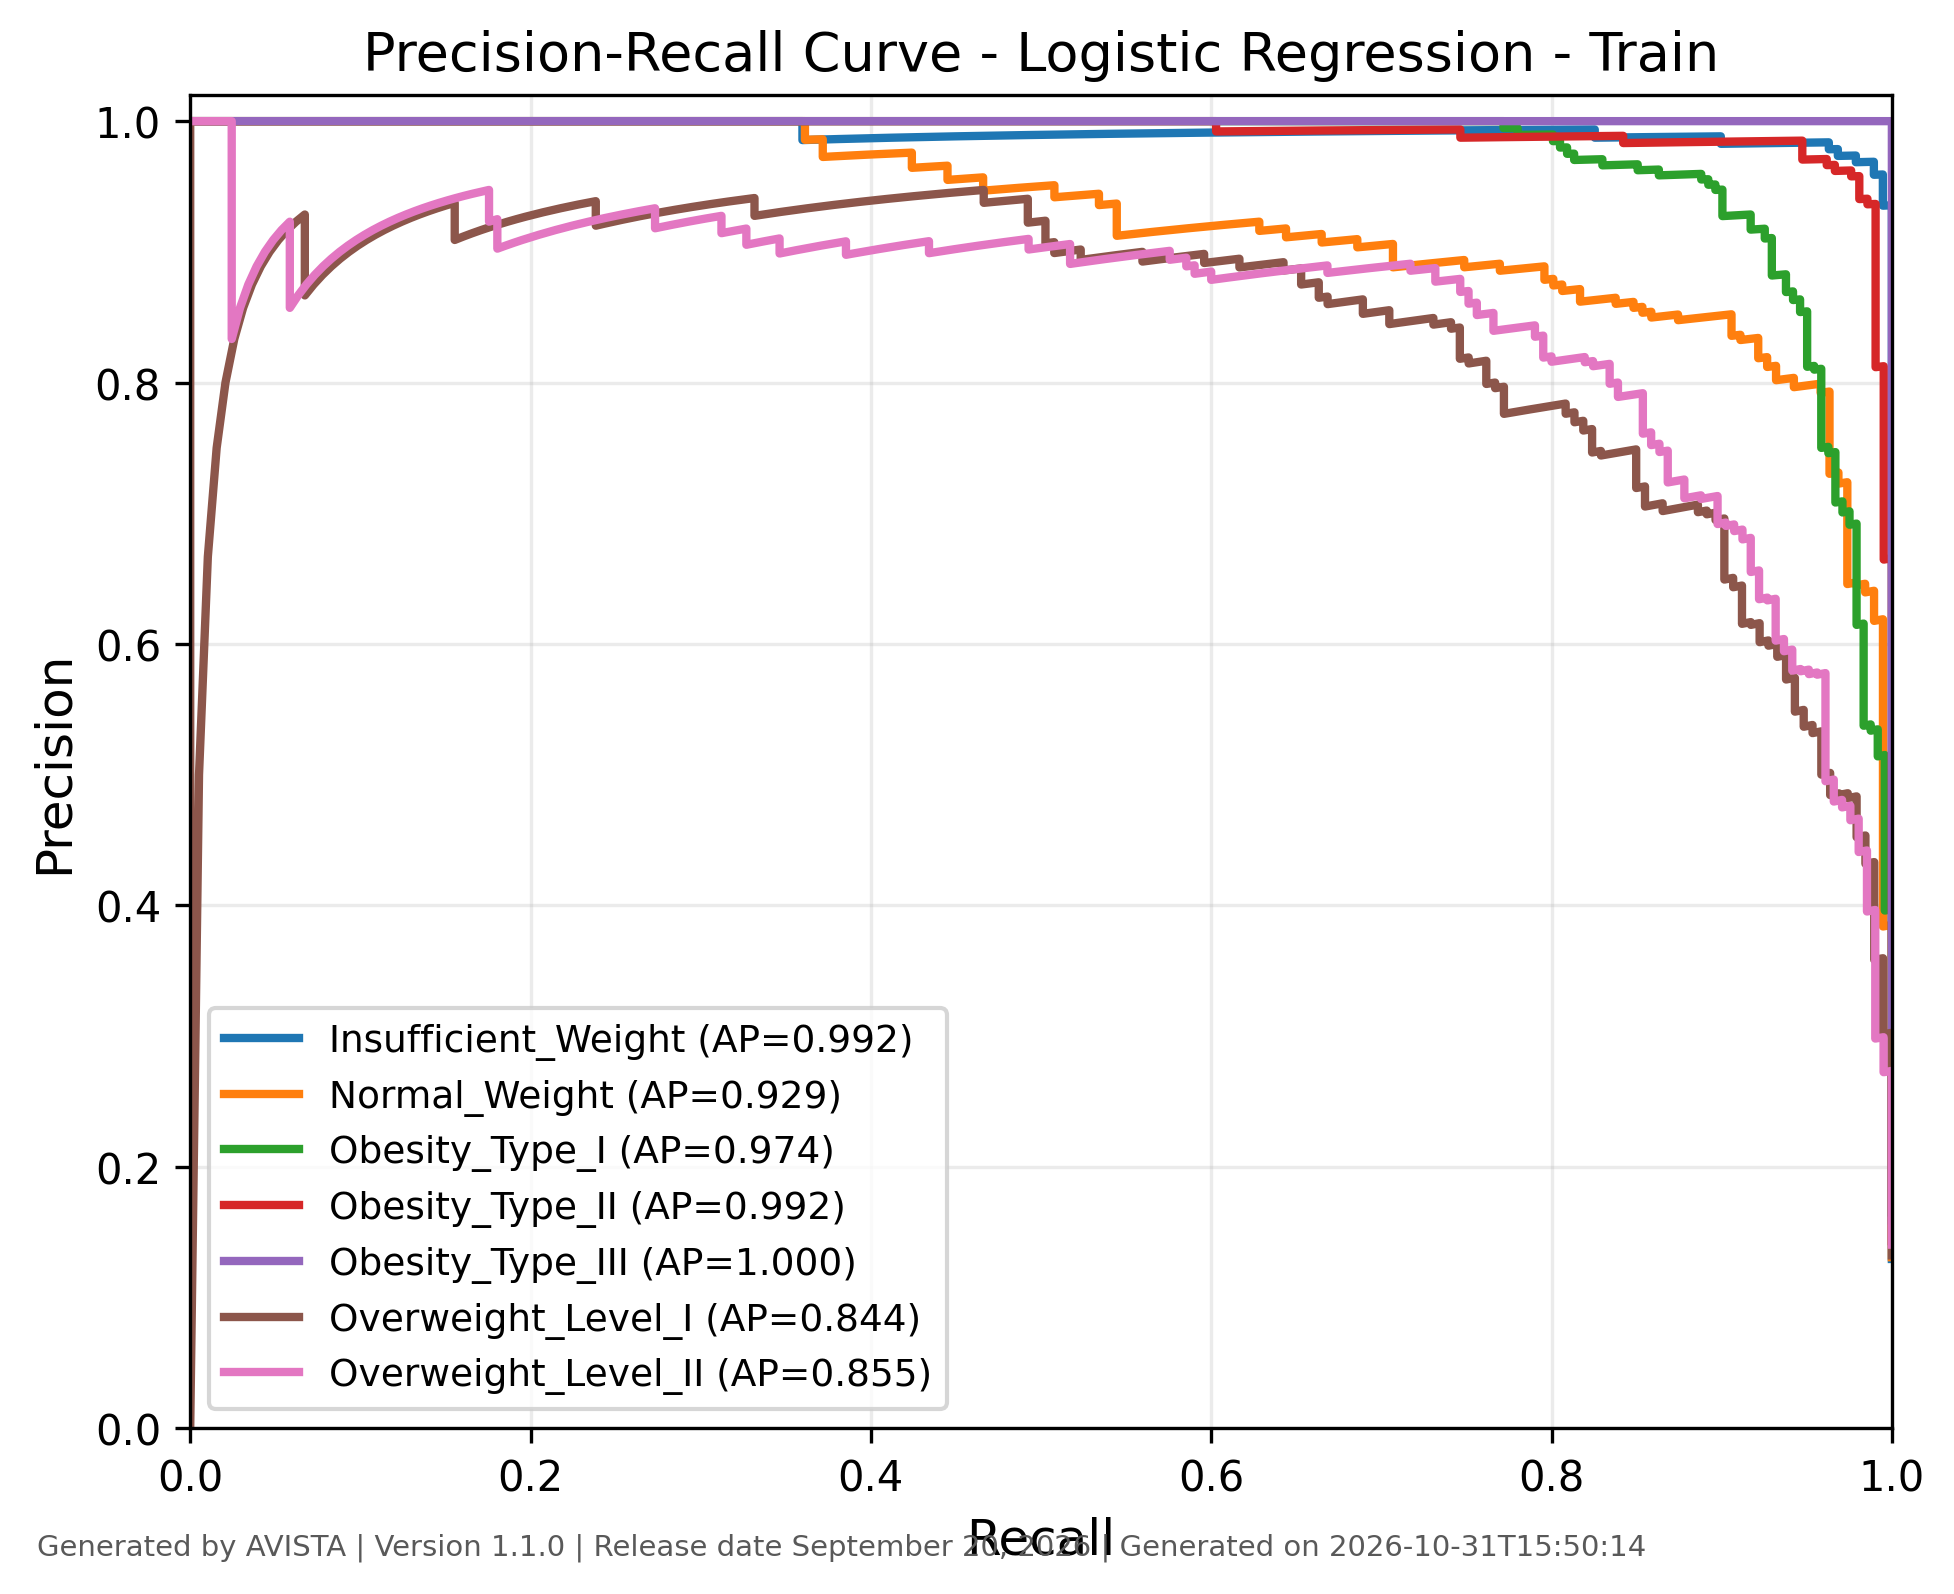

The table this chart was drawn from, first rows:
class, recall, precision, threshold, average_precision, generated_by, version, generated_on
Insufficient_Weight, 1.0, 0.1295, 9.041598526377189e-26, 0.9924, AVISTA, 1.1.0, 2026-10-31T15:50:14
Insufficient_Weight, 1.0, 0.1295, 3.8126114050364545e-25, 0.9924, AVISTA, 1.1.0, 2026-10-31T15:50:14
Insufficient_Weight, 1.0, 0.1296, 1.2212770018779781e-24, 0.9924, AVISTA, 1.1.0, 2026-10-31T15:50:14
Insufficient_Weight, 1.0, 0.1297, 4.911756436126632e-24, 0.9924, AVISTA, 1.1.0, 2026-10-31T15:50:14
Insufficient_Weight, 1.0, 0.1298, 2.1588871804360058e-23, 0.9924, AVISTA, 1.1.0, 2026-10-31T15:50:14
Insufficient_Weight, 1.0, 0.1299, 4.393560010987861e-23, 0.9924, AVISTA, 1.1.0, 2026-10-31T15:50:14
Insufficient_Weight, 1.0, 0.13, 1.2847686217357166e-22, 0.9924, AVISTA, 1.1.0, 2026-10-31T15:50:14
Insufficient_Weight, 1.0, 0.1301, 1.4116228434463197e-22, 0.9924, AVISTA, 1.1.0, 2026-10-31T15:50:14
Insufficient_Weight, 1.0, 0.1302, 1.4848923935671884e-22, 0.9924, AVISTA, 1.1.0, 2026-10-31T15:50:14
Insufficient_Weight, 1.0, 0.1303, 4.033418615137965e-22, 0.9924, AVISTA, 1.1.0, 2026-10-31T15:50:14
Insufficient_Weight, 1.0, 0.1303, 6.114141804638793e-22, 0.9924, AVISTA, 1.1.0, 2026-10-31T15:50:14
Insufficient_Weight, 1.0, 0.1304, 7.834525421894963e-22, 0.9924, AVISTA, 1.1.0, 2026-10-31T15:50:14
Insufficient_Weight, 1.0, 0.1305, 1.095408065259398e-21, 0.9924, AVISTA, 1.1.0, 2026-10-31T15:50:14
Insufficient_Weight, 1.0, 0.1306, 1.3673253922800504e-21, 0.9924, AVISTA, 1.1.0, 2026-10-31T15:50:14
Insufficient_Weight, 1.0, 0.1307, 2.6627996049891842e-21, 0.9924, AVISTA, 1.1.0, 2026-10-31T15:50:14
Insufficient_Weight, 1.0, 0.1308, 3.862253388196257e-21, 0.9924, AVISTA, 1.1.0, 2026-10-31T15:50:14
Insufficient_Weight, 1.0, 0.1309, 4.775590609622957e-21, 0.9924, AVISTA, 1.1.0, 2026-10-31T15:50:14
Insufficient_Weight, 1.0, 0.131, 4.896565542938943e-21, 0.9924, AVISTA, 1.1.0, 2026-10-31T15:50:14
Insufficient_Weight, 1.0, 0.1311, 2.8467475948357794e-20, 0.9924, AVISTA, 1.1.0, 2026-10-31T15:50:14
Insufficient_Weight, 1.0, 0.1312, 1.0503064458449356e-18, 0.9924, AVISTA, 1.1.0, 2026-10-31T15:50:14
Insufficient_Weight, 1.0, 0.1313, 1.0815628525951939e-18, 0.9924, AVISTA, 1.1.0, 2026-10-31T15:50:14
Insufficient_Weight, 1.0, 0.1313, 1.2015759412850079e-18, 0.9924, AVISTA, 1.1.0, 2026-10-31T15:50:14
Insufficient_Weight, 1.0, 0.1314, 1.2063755037311675e-18, 0.9924, AVISTA, 1.1.0, 2026-10-31T15:50:14
Insufficient_Weight, 1.0, 0.1315, 1.2202966957740935e-18, 0.9924, AVISTA, 1.1.0, 2026-10-31T15:50:14
Insufficient_Weight, 1.0, 0.1316, 1.4073493995848378e-18, 0.9924, AVISTA, 1.1.0, 2026-10-31T15:50:14
Insufficient_Weight, 1.0, 0.1317, 1.5435482992439272e-18, 0.9924, AVISTA, 1.1.0, 2026-10-31T15:50:14
Insufficient_Weight, 1.0, 0.1318, 1.583641279899839e-18, 0.9924, AVISTA, 1.1.0, 2026-10-31T15:50:14
Insufficient_Weight, 1.0, 0.1319, 1.818237406242472e-18, 0.9924, AVISTA, 1.1.0, 2026-10-31T15:50:14
Insufficient_Weight, 1.0, 0.132, 1.971817721803295e-18, 0.9924, AVISTA, 1.1.0, 2026-10-31T15:50:14
Insufficient_Weight, 1.0, 0.1321, 1.972084214678415e-18, 0.9924, AVISTA, 1.1.0, 2026-10-31T15:50:14
Insufficient_Weight, 1.0, 0.1322, 1.983270512675788e-18, 0.9924, AVISTA, 1.1.0, 2026-10-31T15:50:14
Insufficient_Weight, 1.0, 0.1323, 1.988593513714069e-18, 0.9924, AVISTA, 1.1.0, 2026-10-31T15:50:14
Insufficient_Weight, 1.0, 0.1324, 2.3082803065878314e-18, 0.9924, AVISTA, 1.1.0, 2026-10-31T15:50:14
Insufficient_Weight, 1.0, 0.1324, 2.4509250408534395e-18, 0.9924, AVISTA, 1.1.0, 2026-10-31T15:50:14
Insufficient_Weight, 1.0, 0.1325, 2.6311621903274606e-18, 0.9924, AVISTA, 1.1.0, 2026-10-31T15:50:14
Insufficient_Weight, 1.0, 0.1326, 2.775264781891143e-18, 0.9924, AVISTA, 1.1.0, 2026-10-31T15:50:14
Insufficient_Weight, 1.0, 0.1327, 2.879874847439455e-18, 0.9924, AVISTA, 1.1.0, 2026-10-31T15:50:14
Insufficient_Weight, 1.0, 0.1328, 3.1947083754110058e-18, 0.9924, AVISTA, 1.1.0, 2026-10-31T15:50:14
Insufficient_Weight, 1.0, 0.1329, 3.2700166876655134e-18, 0.9924, AVISTA, 1.1.0, 2026-10-31T15:50:14
Insufficient_Weight, 1.0, 0.133, 3.4753097294806984e-18, 0.9924, AVISTA, 1.1.0, 2026-10-31T15:50:14
Insufficient_Weight, 1.0, 0.1331, 3.51852355931e-18, 0.9924, AVISTA, 1.1.0, 2026-10-31T15:50:14
Insufficient_Weight, 1.0, 0.1332, 4.0898284289796065e-18, 0.9924, AVISTA, 1.1.0, 2026-10-31T15:50:14
Insufficient_Weight, 1.0, 0.1333, 4.227800913281115e-18, 0.9924, AVISTA, 1.1.0, 2026-10-31T15:50:14
Insufficient_Weight, 1.0, 0.1334, 4.3976088495983465e-18, 0.9924, AVISTA, 1.1.0, 2026-10-31T15:50:14
Insufficient_Weight, 1.0, 0.1335, 4.921648811749279e-18, 0.9924, AVISTA, 1.1.0, 2026-10-31T15:50:14
Insufficient_Weight, 1.0, 0.1336, 5.7610036133204455e-18, 0.9924, AVISTA, 1.1.0, 2026-10-31T15:50:14
Insufficient_Weight, 1.0, 0.1337, 6.356346438042075e-18, 0.9924, AVISTA, 1.1.0, 2026-10-31T15:50:14
Insufficient_Weight, 1.0, 0.1338, 6.622351252677984e-18, 0.9924, AVISTA, 1.1.0, 2026-10-31T15:50:14
Insufficient_Weight, 1.0, 0.1339, 7.167175984776068e-18, 0.9924, AVISTA, 1.1.0, 2026-10-31T15:50:14
Insufficient_Weight, 1.0, 0.1339, 7.321431759932349e-18, 0.9924, AVISTA, 1.1.0, 2026-10-31T15:50:14
Insufficient_Weight, 1.0, 0.134, 7.337465670895317e-18, 0.9924, AVISTA, 1.1.0, 2026-10-31T15:50:14
Insufficient_Weight, 1.0, 0.1341, 7.46798385070941e-18, 0.9924, AVISTA, 1.1.0, 2026-10-31T15:50:14
Insufficient_Weight, 1.0, 0.1342, 7.850840505729493e-18, 0.9924, AVISTA, 1.1.0, 2026-10-31T15:50:14
Insufficient_Weight, 1.0, 0.1343, 8.06162561790845e-18, 0.9924, AVISTA, 1.1.0, 2026-10-31T15:50:14
Insufficient_Weight, 1.0, 0.1344, 8.305763922068647e-18, 0.9924, AVISTA, 1.1.0, 2026-10-31T15:50:14
Insufficient_Weight, 1.0, 0.1345, 8.476882403842179e-18, 0.9924, AVISTA, 1.1.0, 2026-10-31T15:50:14
Insufficient_Weight, 1.0, 0.1346, 8.571143353543184e-18, 0.9924, AVISTA, 1.1.0, 2026-10-31T15:50:14
Insufficient_Weight, 1.0, 0.1347, 8.744348442033497e-18, 0.9924, AVISTA, 1.1.0, 2026-10-31T15:50:14
Insufficient_Weight, 1.0, 0.1348, 8.773122690423068e-18, 0.9924, AVISTA, 1.1.0, 2026-10-31T15:50:14
Insufficient_Weight, 1.0, 0.1349, 9.023294787484426e-18, 0.9924, AVISTA, 1.1.0, 2026-10-31T15:50:14
... 10,167 more rows
